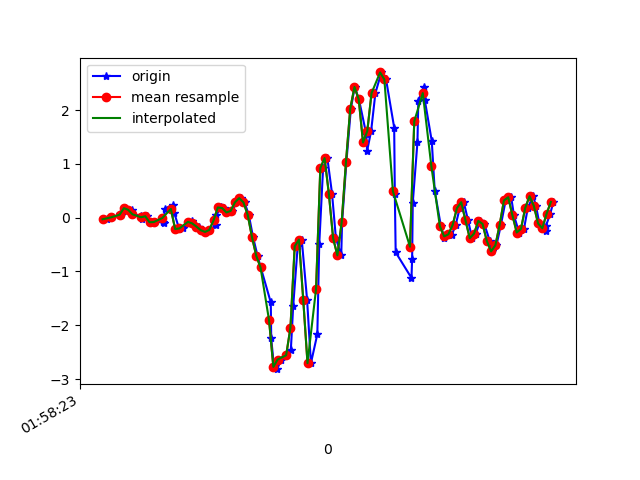

Data behind this chart, as committed beside it:
1617847103239, 542746858039144, -0.031073362, 0.020236332, 0.05629658
1617847103266, 542746877088184, 0.005579, 0.2524, 0.01964
1617847103303, 542746896112440, 0.06056, -0.1972, 0.04408
1617847103306, 542746915136680, 0.04712, 0.07766, 0.001319
1617847103326, 542746934160904, 0.1754, -0.05307, 0.06974
1617847103357, 542746953171272, 0.1449, -0.1496, 0.05141
1617847103360, 542746972219000, 0.06178, 0.1131, 0.05874
1617847103401, 542746991241944, 0.03857, -0.4135, 0.132
1617847103403, 542747010264888, -0.02496, -0.03352, 0.07096
1617847103428, 542747029287800, 0.02513, 0.1045, 0.1113
1617847103449, 542747048335544, -0.08605, -0.4404, 0.1003
1617847103461, 542747067357176, -0.08239, 0.07644, 0.01476
1617847103504, 542747086380024, -0.08239, -0.09827, 0.05141
1617847103508, 542747105402872, -0.1056, -0.2925, -0.00479
1617847103511, 542747124450520, 0.1668, -0.05918, -0.06832
1617847103548, 542747143473336, 0.2353, -0.1423, -0.05122
1617847103556, 542747162505560, 0.08621, -0.499, 0.006206
1617847103579, 542747181528920, -0.2119, -0.1154, -0.05244
1617847103596, 542747200552248, -0.2009, -0.05551, -0.02312
1617847103634, 542747219575608, -0.09705, -0.306, -0.008455
1617847103638, 542747238623736, -0.06162, -0.2498, 0.001319
1617847103641, 542747257578968, -0.108, -0.152, 0.01598
1617847103673, 542747276599320, -0.1679, -0.08605, 0.08073
1617847103684, 542747295619672, -0.2339, -0.01275, 0.1785
1617847103700, 542747314664856, -0.2656, 0.005576, 0.2408
1617847103720, 542747333685144, -0.229, -0.01031, 0.2444
1617847103750, 542747352705560, -0.1447, -0.04207, 0.1882
1617847103753, 542747371756632, 0.04345, -0.06895, 0.1247
1617847103774, 542747390778072, 0.1888, -0.09216, 0.03675
1617847103790, 542747409824344, 0.1778, -0.1276, -0.04633
1617847103808, 542747428845912, 0.09599, -0.1936, -0.1221
1617847103828, 542747447867352, 0.1241, -0.2583, -0.2052
1617847103847, 542747466923032, 0.2829, -0.2889, -0.2516
1617847103867, 542747485944856, 0.3623, -0.306, -0.243
1617847103885, 542747504966616, 0.2829, -0.3084, -0.1709
1617847103905, 542747523988376, 0.05078, -0.2705, -0.008455
1617847103925, 542747543034904, -0.3634, -0.2058, 0.2298
1617847103946, 542747562053784, -0.7104, 0.063, 0.5169
1617847103961, 542747581075480, -0.9266, 0.5859, 0.8089
1617847104008, 542747600121944, -1.575, 1.161, 1.091
1617847104010, 542747619143640, -2.246, 1.94, 1.453
1617847104022, 542747638165336, -2.732, 2.945, 1.834
1617847104038, 542747657211864, -2.817, 3.929, 2.17
1617847104057, 542747676239384, -2.637, 4.874, 2.354
1617847104080, 542747695261208, -2.559, 5.489, 2.584
1617847104102, 542747714307864, -2.455, 5.893, 2.672
1617847104113, 542747733329752, -1.643, 6.36, 2.758
1617847104134, 542747752351576, -0.5344, 6.505, 2.578
1617847104153, 542747771376664, -0.4074, 5.994, 2.138
1617847104178, 542747790423320, -1.525, 4.77, 1.787
1617847104196, 542747809445272, -2.705, 3.257, 1.643
1617847104226, 542747828467224, -2.167, 2.032, 1.323
1617847104235, 542747847489048, -0.4892, 1.266, 0.8235
1617847104253, 542747866544664, 0.9194, 0.7166, 0.2567
1617847104273, 542747885566744, 1.106, 0.1791, -0.2113
1617847104295, 542747904588952, 0.4442, -0.3988, -0.5143
1617847104313, 542747923610904, -0.3842, -0.9938, -0.7085
1617847104338, 542747942657816, -0.7018, -1.632, -0.8942
1617847104342, 542747961680024, -0.08605, -2.224, -1.071
1617847104362, 542747980703000, 1.025, -2.648, -1.267
1617847104383, 542747999725080, 2.019, -3.054, -1.416
... 50 more rows
